Run: headless pygame with SDL's dummy video driver; simulated clock (each Clock.tick advances the game by its frame time, no real sleeping); random seed 0; keys injected as events and as key.get_pressed() state; mouse plan: one left click at the window centre at the start of phase 2, then a move to the lower-right quarter at the start of phase 3.
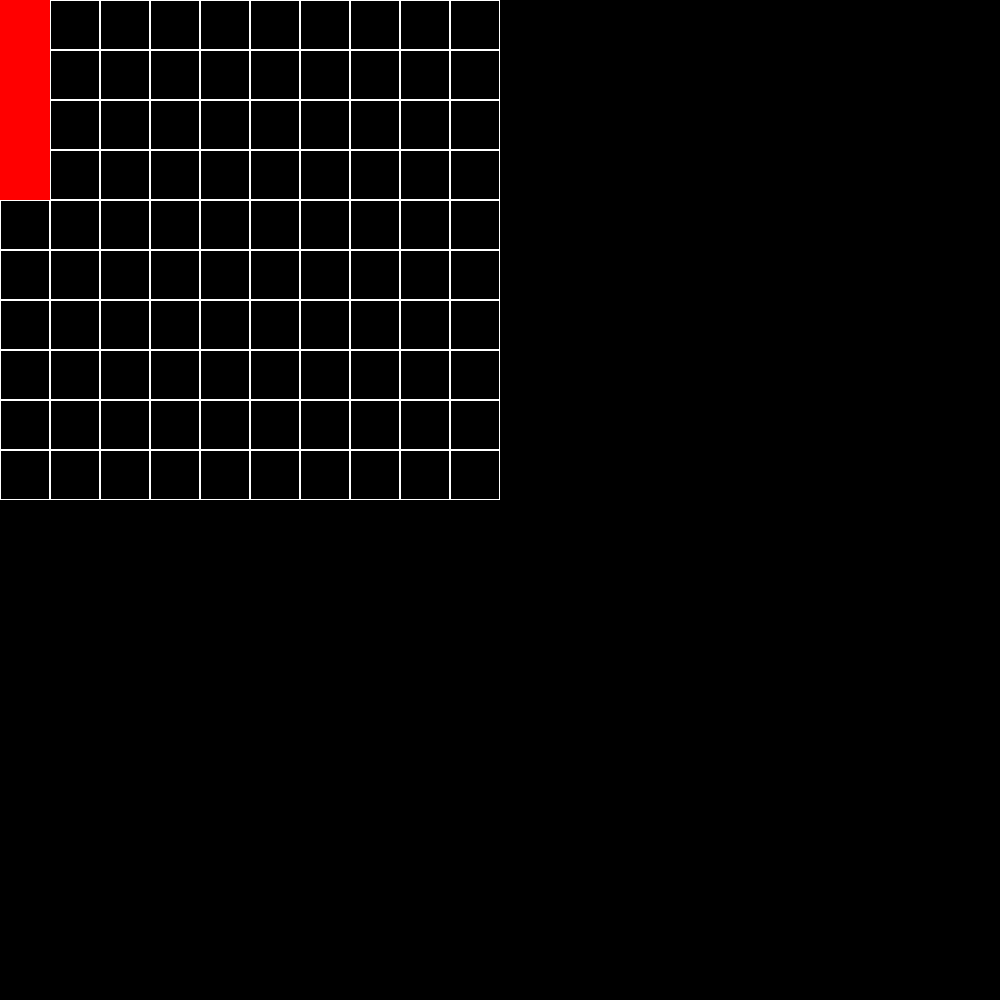
Frame 1 of 4 · flips 1–60 · no input
Frame 2 of 4 · flips 61–180 · clicked the window centre · tapped SPACE, RETURN · held RIGHT (→), D · screen unchanged from frame 1, image omitted
Frame 3 of 4 · flips 181–300 · moved the mouse to the lower-right quarter · held DOWN (↓), S · screen unchanged from frame 2, image omitted
Frame 4 of 4 · flips 301–420 · held LEFT (←), A, UP (↑), W · screen unchanged from frame 3, image omitted

The pygame program that drew these frames:

#import required libraries
import pygame, math

#initialise pygame
pygame.init()
pygame.display.set_caption("Battleships")
window = pygame.display.set_mode((1000,1000))
clock = pygame.time.Clock()
fps = 60
dt = 0

def checkDuplicate(data):
    for item1 in data:
        found = False
        for item2 in data:
            if item1 == item2 and not found:
                found = True
            elif item1 == item2 and found:
                return True
    return False

class ship:
    def __init__(self, length, startPos):
        self.length = length
        self.dimensions = 50
        self.placed = True
        self.surface = pygame.Rect(0, 0, self.dimensions, self.dimensions*length)
        self.startPos = startPos
        self.updatePoints()

        if self.length % 2 == 0:
            self.maxLim = maxLim = int(50*(self.length//2))+50
            self.minLim = -int(50*(self.length//2))+50
        else:
            self.maxLim = int(50*(self.length//2))+50
            self.minLim = -int(50*(self.length//2))

    def updatePoints(self):
        self.points = []
        for x in range(self.length):
            if self.surface.height > self.surface.width:
                #orientated vertically
                self.points.append((self.surface.x, self.surface.y+(x*self.dimensions)))
            else:
                #orientated horizontally
                self.points.append((self.surface.x+(x*self.dimensions), self.surface.y))
            

    
    def update(self, mousePos, prevMousePos, click):
        self.shipPlacement(mousePos, prevMousePos, click)

        #draw rectangle to screen
        pygame.draw.rect(window, (255,0,0), self.surface)

    def shipPlacement(self, mousePos, prevMousePos, click):
        if click and self.surface.collidepoint(mousePos[0], mousePos[1]):
            #start moving if rectangle clicked
            self.placed = False

        if click and self.placed == False:
            #move by change in mouse movement
            self.surface.x += mousePos[0] - prevMousePos[0]
            self.surface.y += mousePos[1] - prevMousePos[1]
            self.updatePoints()
        elif click == False and self.placed == False:
            #stop moving once mouse click released
            self.placed = True
            #the ship is orientated vertically 
            coords = [board.closestCell(point) for point in self.points]
            
            #check for duplicates
            if checkDuplicate(coords):
                #there is a duplicate, reset position
                self.surface.topleft = self.startPos
            else:
                #no duplicate, place ship
                self.surface.topleft = coords[0]


    def rotate(self, mousePos):
        #if currently selected, rotate
        if self.placed == False:
            #swap width and height
            width = self.surface.width
            self.surface.width = self.surface.height
            self.surface.height = width
            #set centre of rectangle to mouse position
            self.surface.center = mousePos

class gameBoard():
    def __init__(self):
        self.board = [[cell(x,y) for x in range(10)] for y in range(10)]

    def closestCell(self, coord):
        #find the closest cell to a coordinate
        closeCellPos = (0,0)
        for y in range(10):
            for x in range(10):
                self.board[y][x].findDistance(coord)
                if self.board[y][x].distance < self.board[closeCellPos[1]][closeCellPos[0]].distance:
                    closeCellPos = (x, y)

        return self.board[closeCellPos[1]][closeCellPos[0]].surface.topleft
                
    def update(self):
        #draw cells to screen
        for row in self.board:
            for obj in row:
                obj.update()

class cell:
    def __init__(self, x, y):
        self.surface = pygame.Rect(x*50, y*50, 50, 50)
        self.colour = (255,255,255)

    def update(self):
        #draw cell to screen
        pygame.draw.rect(window, self.colour, self.surface, width=1)

    def findDistance(self, coord):
        #calclate distance between coordinate and center of cell using pythagoras
        self.distance = math.sqrt((coord[0]-self.surface.x)**2 + (coord[1]-self.surface.y)**2)


#create object for testing       
s = ship(4, (50,50))
board = gameBoard()

prevMousePos = (0,0)

#game loop
running = True
while running:
    for event in pygame.event.get():
        if event.type == pygame.QUIT:
            #close the game
            running = False

        elif event.type == pygame.KEYDOWN:
            if event.key == pygame.K_r:
                #when r is pressed, rotate the ship
                s.rotate(mousePos)

    #get the mouse details 
    mousePos = pygame.mouse.get_pos()
    click = pygame.mouse.get_pressed()[0]

    #draw objects to the screen
    window.fill((0,0,0))
    board.update()
    s.update(mousePos, prevMousePos, click)

    prevMousePos = mousePos

    #update window and get time difference between frames
    pygame.display.update()
    dt = clock.tick(fps) / 1000

pygame.quit()
